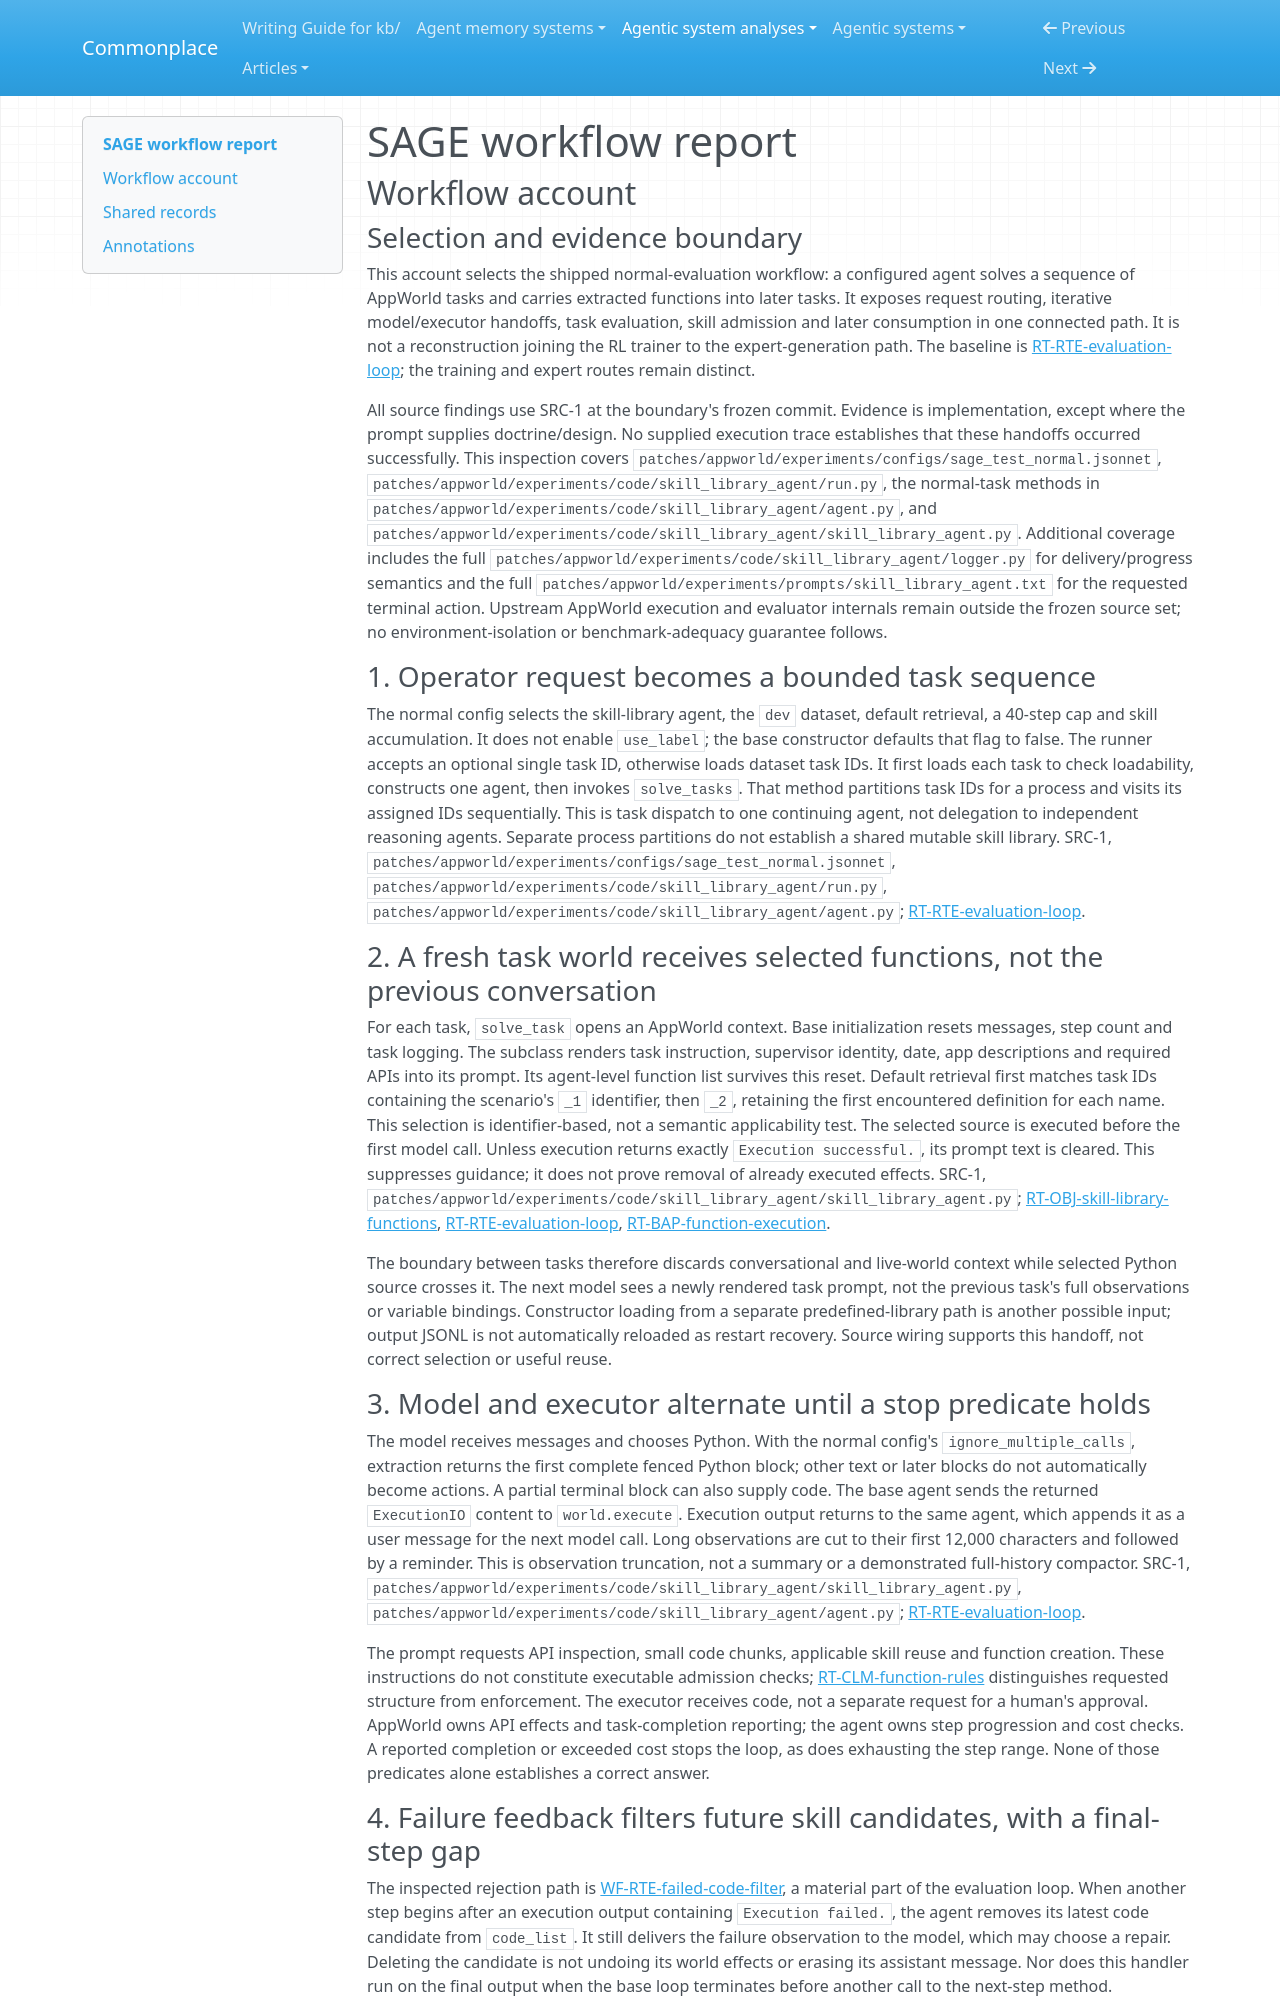

repository: zby/commonplace · page: agentic-system-analyses/retained/amazon-science--sage/workflow/index.html · generator: mkdocs

---
type: agentic-system-analyses/types/agentic-system-workflow-report.md
description: "SAGE workflow account: sequential normal-evaluation tasks, skill handoffs, execution-feedback rejection and bounded delivery."
run-id: AAS-2026-10-15-sage-d0de15ae5730-01
reviewed-boundary: "3c9244e82244abb1adc5467ee601a03ba0f433a0"
---

# SAGE workflow report

## Workflow account

### Selection and evidence boundary

This account selects the shipped normal-evaluation workflow: a configured agent solves a sequence of AppWorld tasks and carries extracted functions into later tasks. It exposes request routing, iterative model/executor handoffs, task evaluation, skill admission and later consumption in one connected path. It is not a reconstruction joining the RL trainer to the expert-generation path. The baseline is [RT-RTE-evaluation-loop](runtime.md#rt-rte-evaluation-loop); the training and expert routes remain distinct.

All source findings use SRC-1 at the boundary's frozen commit. Evidence is implementation, except where the prompt supplies doctrine/design. No supplied execution trace establishes that these handoffs occurred successfully. This inspection covers `patches/appworld/experiments/configs/sage_test_normal.jsonnet`, `patches/appworld/experiments/code/skill_library_agent/run.py`, the normal-task methods in `patches/appworld/experiments/code/skill_library_agent/agent.py`, and `patches/appworld/experiments/code/skill_library_agent/skill_library_agent.py`. Additional coverage includes the full `patches/appworld/experiments/code/skill_library_agent/logger.py` for delivery/progress semantics and the full `patches/appworld/experiments/prompts/skill_library_agent.txt` for the requested terminal action. Upstream AppWorld execution and evaluator internals remain outside the frozen source set; no environment-isolation or benchmark-adequacy guarantee follows.

### 1. Operator request becomes a bounded task sequence

The normal config selects the skill-library agent, the `dev` dataset, default retrieval, a 40-step cap and skill accumulation. It does not enable `use_label`; the base constructor defaults that flag to false. The runner accepts an optional single task ID, otherwise loads dataset task IDs. It first loads each task to check loadability, constructs one agent, then invokes `solve_tasks`. That method partitions task IDs for a process and visits its assigned IDs sequentially. This is task dispatch to one continuing agent, not delegation to independent reasoning agents. Separate process partitions do not establish a shared mutable skill library. SRC-1, `patches/appworld/experiments/configs/sage_test_normal.jsonnet`, `patches/appworld/experiments/code/skill_library_agent/run.py`, `patches/appworld/experiments/code/skill_library_agent/agent.py`; [RT-RTE-evaluation-loop](runtime.md#rt-rte-evaluation-loop).

### 2. A fresh task world receives selected functions, not the previous conversation

For each task, `solve_task` opens an AppWorld context. Base initialization resets messages, step count and task logging. The subclass renders task instruction, supervisor identity, date, app descriptions and required APIs into its prompt. Its agent-level function list survives this reset. Default retrieval first matches task IDs containing the scenario's `_1` identifier, then `_2`, retaining the first encountered definition for each name. This selection is identifier-based, not a semantic applicability test. The selected source is executed before the first model call. Unless execution returns exactly `Execution successful.`, its prompt text is cleared. This suppresses guidance; it does not prove removal of already executed effects. SRC-1, `patches/appworld/experiments/code/skill_library_agent/skill_library_agent.py`; [RT-OBJ-skill-library-functions](runtime.md#rt-obj-skill-library-functions), [RT-RTE-evaluation-loop](runtime.md#rt-rte-evaluation-loop), [RT-BAP-function-execution](runtime.md#rt-bap-function-execution).

The boundary between tasks therefore discards conversational and live-world context while selected Python source crosses it. The next model sees a newly rendered task prompt, not the previous task's full observations or variable bindings. Constructor loading from a separate predefined-library path is another possible input; output JSONL is not automatically reloaded as restart recovery. Source wiring supports this handoff, not correct selection or useful reuse.
